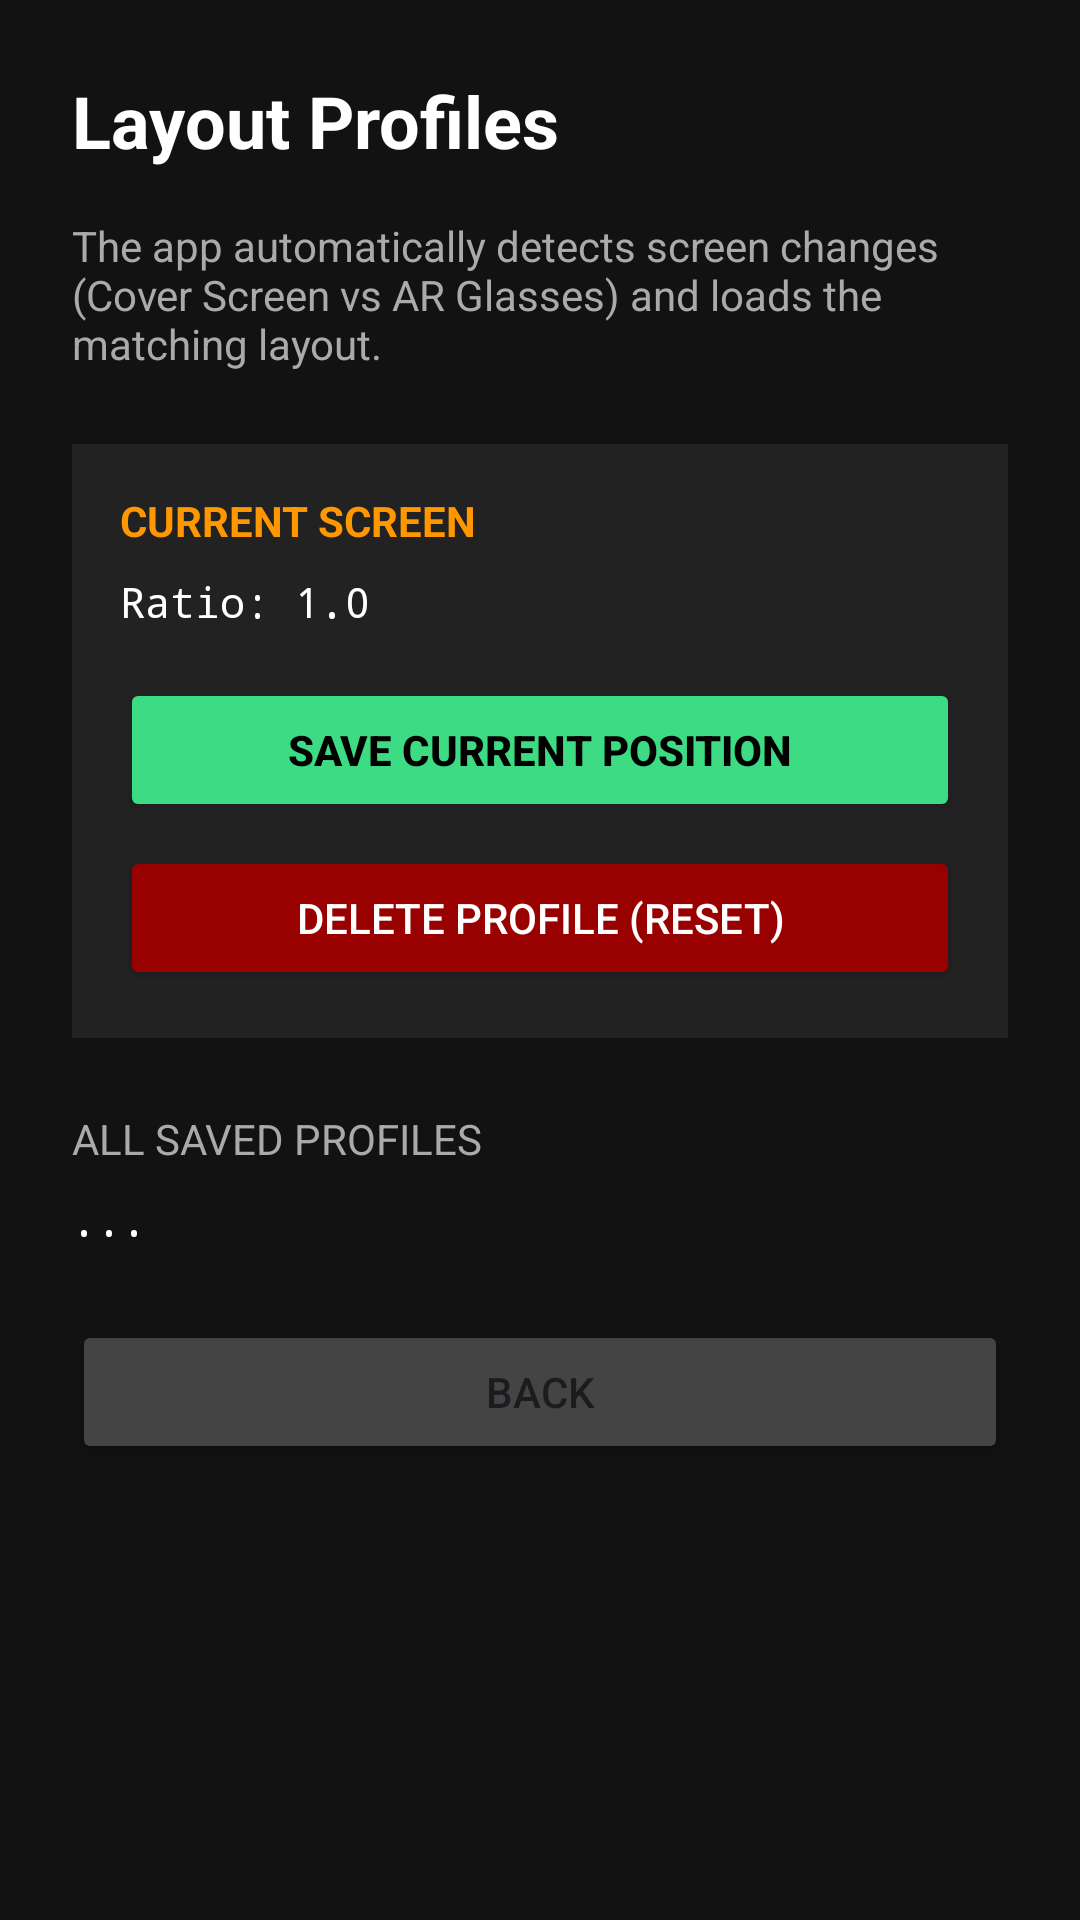

Produce the Android XML layout that renders to this screen, including the resource entries it uses.
<!-- AndroidManifest.xml: application theme Theme.CoverScreenTester -->
<!-- res/layout/activity_profiles.xml -->
<?xml version="1.0" encoding="utf-8"?>
<ScrollView xmlns:android="http://schemas.android.com/apk/res/android"
    android:layout_width="match_parent"
    android:layout_height="match_parent"
    android:background="#121212"
    android:fillViewport="true">

    <LinearLayout
        android:layout_width="match_parent"
        android:layout_height="wrap_content"
        android:orientation="vertical"
        android:padding="24dp">

        <TextView
            android:layout_width="match_parent"
            android:layout_height="wrap_content"
            android:text="Layout Profiles"
            android:textColor="#FFFFFF"
            android:textSize="24sp"
            android:textStyle="bold"
            android:layout_marginBottom="16dp"/>

        <TextView
            android:layout_width="match_parent"
            android:layout_height="wrap_content"
            android:text="The app automatically detects screen changes (Cover Screen vs AR Glasses) and loads the matching layout."
            android:textColor="#AAAAAA"
            android:layout_marginBottom="24dp"/>

        <LinearLayout
            android:layout_width="match_parent"
            android:layout_height="wrap_content"
            android:orientation="vertical"
            android:background="#222222"
            android:padding="16dp"
            android:layout_marginBottom="24dp">

            <TextView
                android:layout_width="wrap_content"
                android:layout_height="wrap_content"
                android:text="CURRENT SCREEN"
                android:textColor="#FF9800"
                android:textStyle="bold"
                android:layout_marginBottom="8dp"/>

            <TextView
                android:id="@+id/tvCurrentStats"
                android:layout_width="match_parent"
                android:layout_height="wrap_content"
                android:text="Ratio: 1.0"
                android:textColor="#FFFFFF"
                android:fontFamily="monospace"
                android:layout_marginBottom="16dp"/>

            <Button
                android:id="@+id/btnSaveCurrent"
                android:layout_width="match_parent"
                android:layout_height="wrap_content"
                android:text="Save Current Position"
                android:backgroundTint="#3DDC84"
                android:textColor="#000000"
                android:textStyle="bold"
                android:layout_marginBottom="8dp"/>
                
            <Button
                android:id="@+id/btnResetCurrent"
                android:layout_width="match_parent"
                android:layout_height="wrap_content"
                android:text="Delete Profile (Reset)"
                android:backgroundTint="#990000"
                android:textColor="#FFFFFF"/>
        </LinearLayout>

        <TextView
            android:layout_width="wrap_content"
            android:layout_height="wrap_content"
            android:text="ALL SAVED PROFILES"
            android:textColor="#AAAAAA"
            android:layout_marginBottom="8dp"/>
            
        <TextView
            android:id="@+id/tvProfileList"
            android:layout_width="match_parent"
            android:layout_height="wrap_content"
            android:text="..."
            android:textColor="#FFFFFF"
            android:fontFamily="monospace"
            android:layout_marginBottom="24dp"/>

        <Button
            android:id="@+id/btnClose"
            android:layout_width="match_parent"
            android:layout_height="wrap_content"
            android:text="Back"
            android:backgroundTint="#444444"
            android:layout_marginBottom="40dp"/>

    </LinearLayout>
</ScrollView>
<!-- resources referenced by this layout -->
<resources>
  <style name="Theme.CoverScreenTester" parent="Base.Theme.CoverScreenTester" />
  <style name="Base.Theme.CoverScreenTester" parent="Theme.Material3.DayNight.NoActionBar">
      </style>
</resources>
